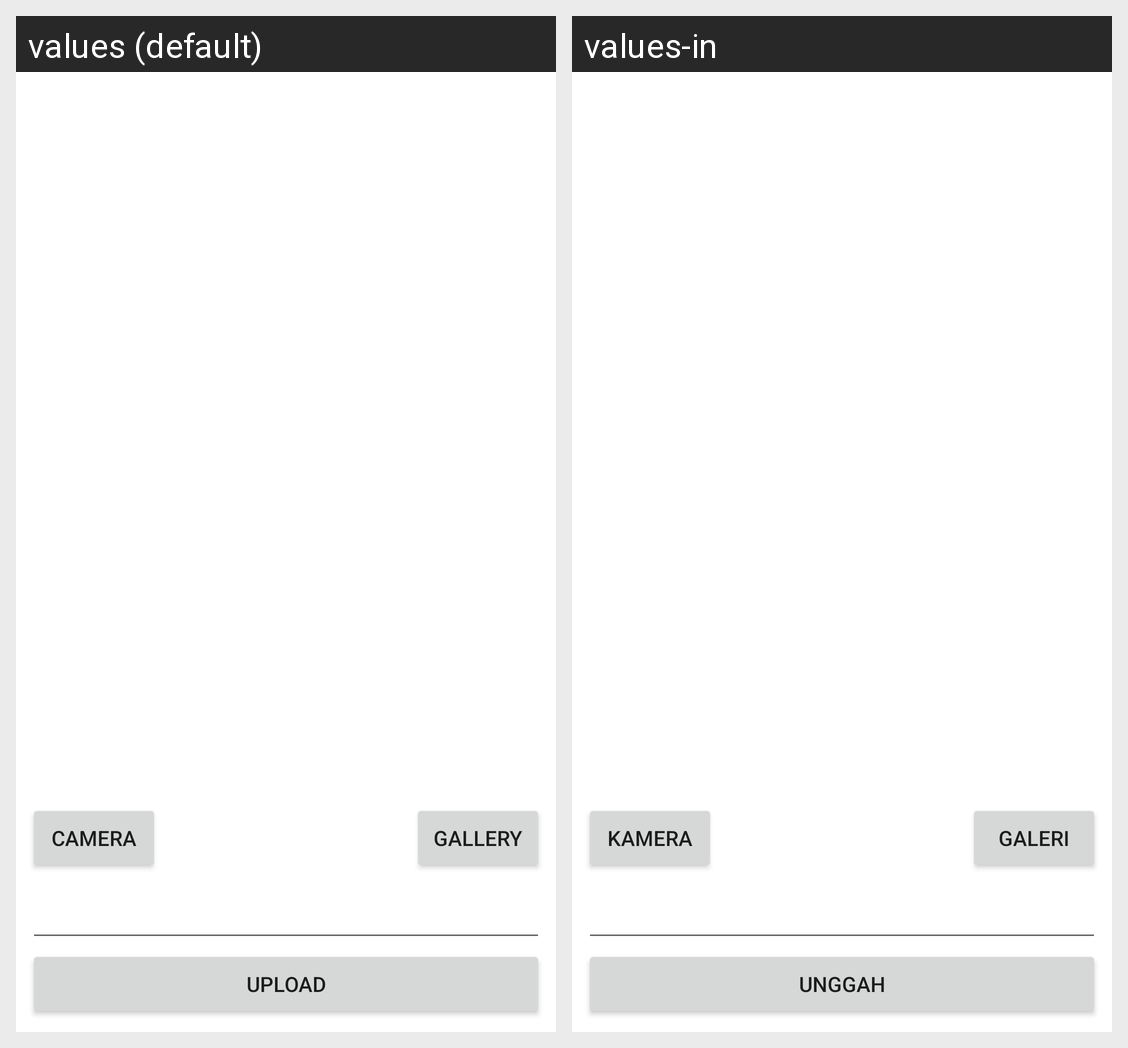

For this localized Android screen grid, give each drawn string resource with its value in every locale shown.
Android screen res/layout/activity_add_story.xml rendered under 2 locales, left to right: values (default), values-in. Device: Nexus 5 (rendered at 1080×1920; each locale shown at half size, 540×960, under a caption strip naming it); theme Theme.SubmissionStoryApp.
Strings drawn on this screen, with the default value and each locale's value (text and hints the layout hard-codes, and strings that could not be matched under every locale, appear in the picture but are not listed):

camera
  values: Camera
  values-in: Kamera

gallery
  values: Gallery
  values-in: Galeri

upload
  values: Upload
  values-in: Unggah
